Run: headless pygame with SDL's dummy video driver; simulated clock (each Clock.tick advances the game by its frame time, no real sleeping); random seed 0; keys injected as events and as key.get_pressed() state; no mouse input; restart key SPACE tapped at the start of phases 3 and 4.
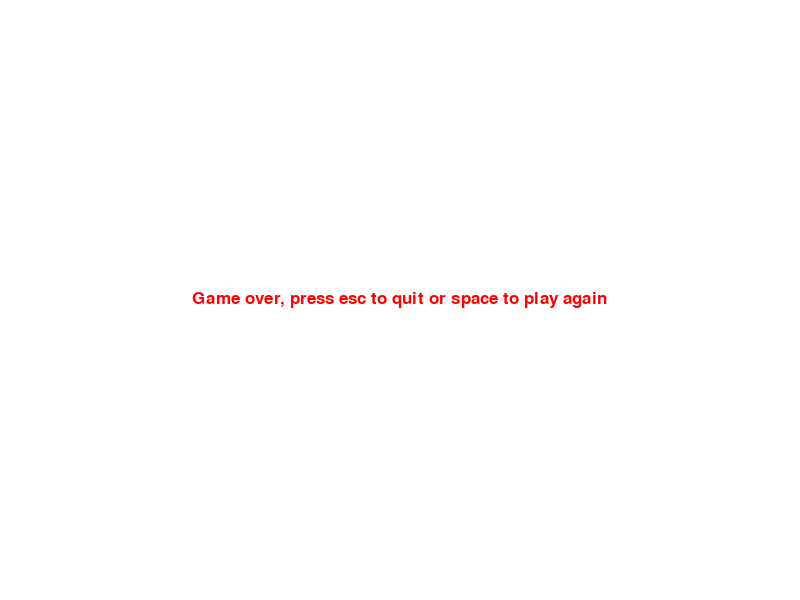
Frame 1 of 4 · flips 1–60 · no input
Frame 2 of 4 · flips 61–180 · tapped SPACE, RETURN · held RIGHT (→), D · screen unchanged from frame 1, image omitted
Frame 3 of 4 · flips 181–300 · tapped SPACE · held DOWN (↓), S · screen unchanged from frame 2, image omitted
Frame 4 of 4 · flips 301–420 · tapped SPACE · held LEFT (←), A, UP (↑), W · screen unchanged from frame 3, image omitted

The pygame program that drew these frames:

import pygame
import time
import random

pygame.init()

BLACK = (0, 0, 0)
WHITE = (255, 255, 255)
GREEN = (0, 255, 0)
RED = (255, 0, 0)

display_width = 800
display_height = 600

gameDisplay = pygame.display.set_mode((display_width, display_height))
pygame.display.set_caption("Shnake")


FPS = 12
block_size = 20

clock = pygame.time.Clock()

font = pygame.font.SysFont(None, 25)

def score(score):
    text = font.render("Score: " + str(score), True , BLACK)
    gameDisplay.blit(text, [10, 10])

def snake(snakeList):
    for XandY in snakeList:

        gameDisplay.fill (GREEN, rect=[XandY[0], XandY[1], block_size, block_size])

def text_objs(text, color):
    textSurface = font.render(text, True, color)
    return textSurface, textSurface.get_rect()

def message(message , color):
    #Print message in colors color with AntiAliasing(Sp? lol)
    screen_text = font.render(message, True, color)
    gameDisplay.blit(screen_text, [display_width / 2 - screen_text.get_width() / 2, display_height / 2 - screen_text.get_height() / 2])

def gameLoop():
    gameExit = False
    gameOver = False

    parent_x = display_width / 2
    parent_y = display_height / 2
    parent_x_change = block_size
    parent_y_change = 0

    randFoodX = random.randrange(0, (display_width - block_size), block_size)
    randFoodY = random.randrange(0, (display_height - block_size), block_size)

    snakeList = []
    snakeLength = 1

    last_move = 'right'

    while not gameExit:
        while gameOver == True:
            gameDisplay.fill(WHITE)
            message("Game over, press esc to quit or space to play again", RED)
            pygame.display.update()

            for event in pygame.event.get():
                if event.type == pygame.KEYDOWN:
                    if event.key == pygame.K_SPACE:
                        gameLoop()
                    elif event.key == pygame.K_ESCAPE:
                        gameExit = True
                        gameOver = False


        for event in pygame.event.get():
            if (event.type) == pygame.QUIT:
                gameExit = True
            if (event.type) == pygame.KEYDOWN:
                #Move Left
                if event.key == pygame.K_LEFT and ( last_move != 'right'):
                    parent_x_change = -(block_size)
                    parent_y_change = 0
                    last_move = 'left'

                #Move Right
                elif event.key == pygame.K_RIGHT and last_move != 'left':
                    parent_x_change = block_size
                    parent_y_change = 0
                    last_move = 'right'
                #Move Up
                elif event.key == pygame.K_UP and last_move != 'down':
                    parent_y_change = -(block_size)
                    parent_x_change = 0
                    last_move = 'up'
                #Move Down
                elif event.key == pygame.K_DOWN and last_move != 'up':
                    parent_y_change = block_size
                    parent_x_change = 0
                    last_move = 'down'

                #Quit Game
                if event.key == pygame.K_ESCAPE:
                    gameExit = True

        #Checks if you exit the game boundary
        if parent_x >= display_width or parent_x < 0 or parent_y >= display_height or parent_y < 0:
            gameOver = True


        #Changes position based on last pressed direction key (Sums position with speed (rate of change of state))
        parent_x += parent_x_change
        parent_y += parent_y_change

        #Sets background to white
        gameDisplay.fill(WHITE)
        pygame.draw.rect(gameDisplay, RED, [randFoodX , randFoodY, block_size, block_size])


        #pygame.draw.rect(gameDisplay, GREEN, [parent_x, parent_y, snake_size, snake_size])
        #params = (display layer, color, top left position (x,y), width, height)

        #Clear snakehead coords because there is now a new head
        snakeHead = []
        snakeHead.append(parent_x)
        snakeHead.append(parent_y)
        #Set new snakehead coords
        snakeList.append(snakeHead)

        #Delete oldest element to limit snake length
        if len(snakeList) > snakeLength:
            del snakeList[0]

        #Check every element in the snakelist up to the last (because this is the head) Otherwise snakehead pos == snakehead pos
        for eachSegment in snakeList[:-1]:
            if eachSegment == snakeHead:
                gameOver = True

        snake(snakeList)

        score(snakeLength - 1)

        pygame.display.update()

        #If you collide with food
        if parent_x == randFoodX and parent_y == randFoodY:
            #Generate new food at random position
            randFoodX = random.randrange(0, (display_width - block_size), block_size)
            randFoodY = random.randrange(0, (display_height - block_size), block_size)

            snakeLength += 1

        clock.tick(FPS)

    pygame.quit()
    quit()

gameLoop()
